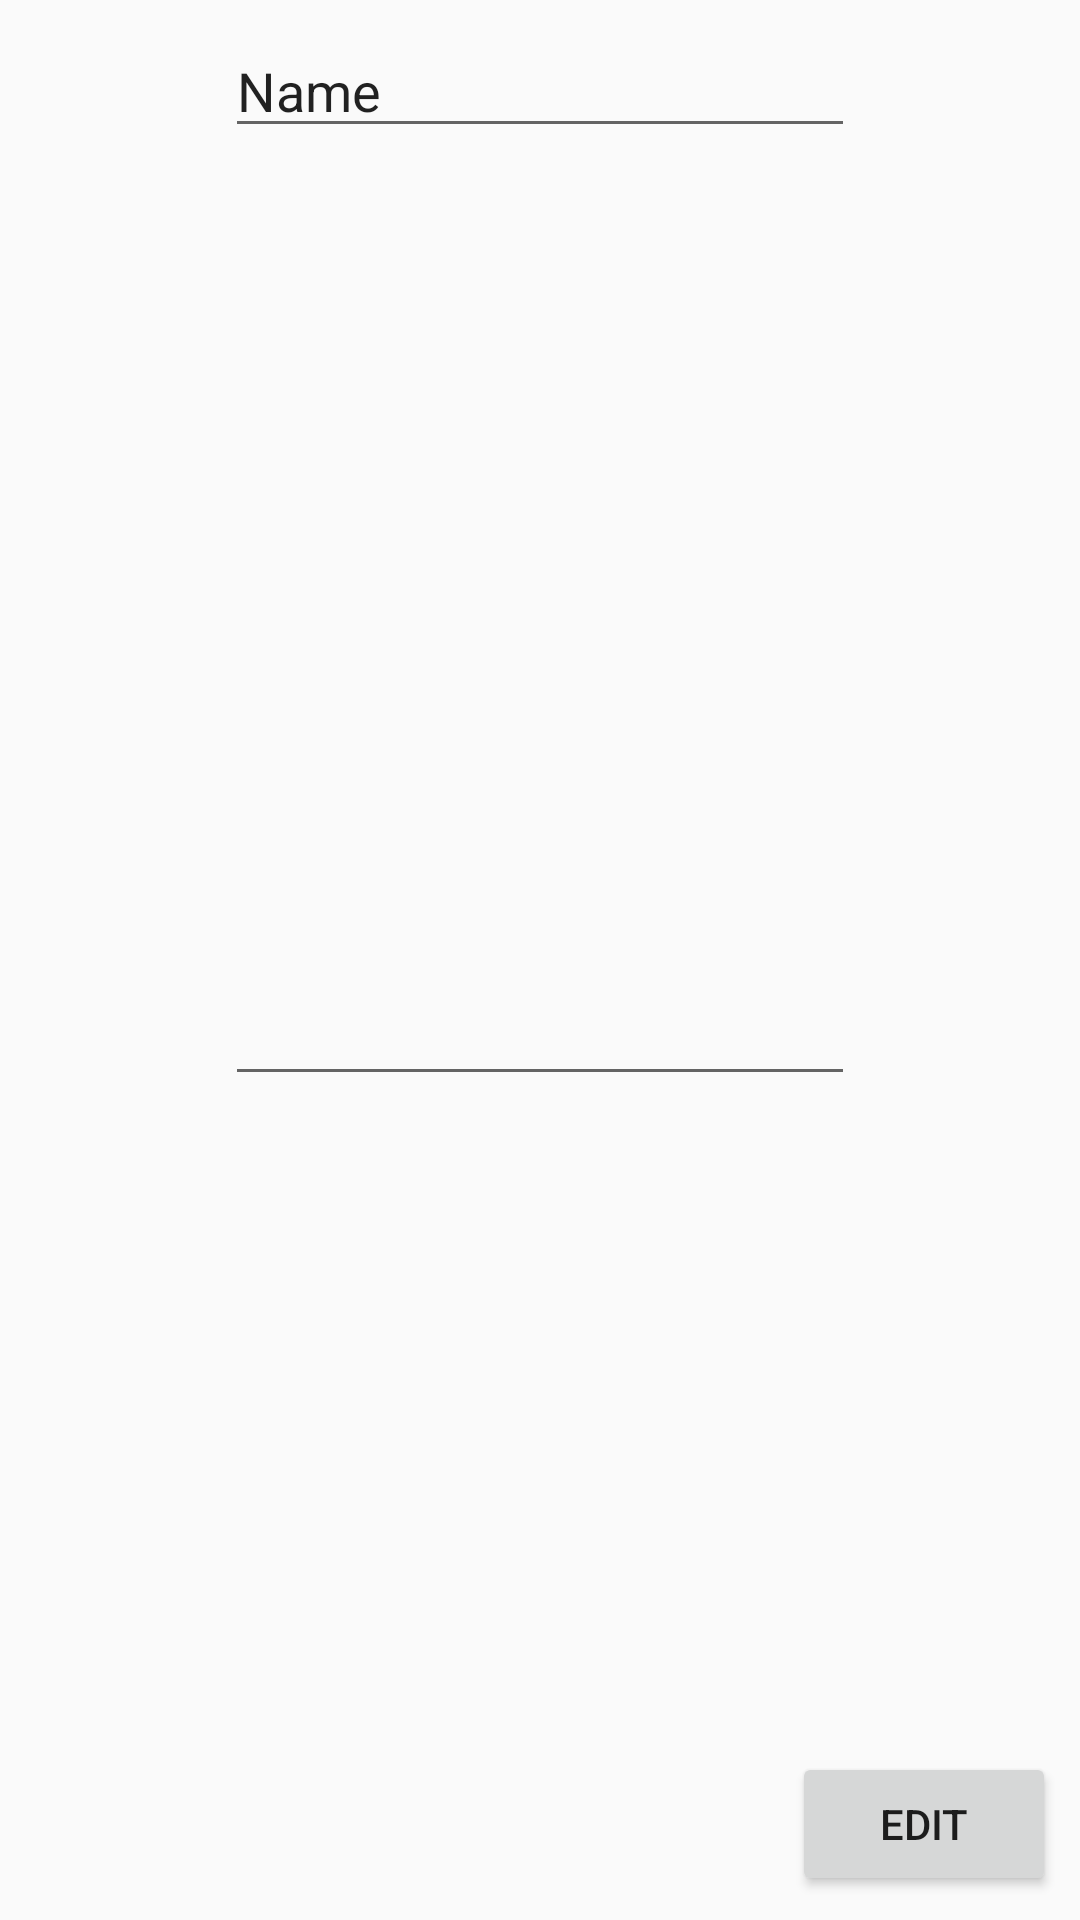

This screen was rendered from an Android layout file. Write that file and the resources it references.
<!-- AndroidManifest.xml: application theme Theme.AppCompat.Light.NoActionBar -->
<!-- res/layout/activity_edit_note.xml -->
<?xml version="1.0" encoding="utf-8"?>
<android.support.constraint.ConstraintLayout xmlns:android="http://schemas.android.com/apk/res/android"
    xmlns:app="http://schemas.android.com/apk/res-auto"
    xmlns:tools="http://schemas.android.com/tools"
    android:layout_width="match_parent"
    android:layout_height="match_parent"
    tools:context=".EditNote">

    <EditText
        android:id="@+id/etEditTitle"
        android:layout_width="wrap_content"
        android:layout_height="wrap_content"
        android:layout_marginStart="8dp"
        android:layout_marginTop="8dp"
        android:layout_marginEnd="8dp"
        android:ems="10"
        android:inputType="textPersonName"
        android:text="Name"
        app:layout_constraintEnd_toEndOf="parent"
        app:layout_constraintStart_toStartOf="parent"
        app:layout_constraintTop_toTopOf="parent" />

    <EditText
        android:id="@+id/etEditNote"
        android:layout_width="wrap_content"
        android:layout_height="wrap_content"
        android:ems="10"
        android:inputType="textMultiLine"
        app:layout_constraintBottom_toBottomOf="parent"
        app:layout_constraintEnd_toEndOf="parent"
        app:layout_constraintStart_toStartOf="parent"
        app:layout_constraintTop_toBottomOf="@+id/etEditTitle" />

    <Button
        android:id="@+id/btnFinishEdit"
        android:layout_width="wrap_content"
        android:layout_height="wrap_content"
        android:layout_marginEnd="8dp"
        android:layout_marginBottom="8dp"
        android:onClick="finishEditClicked"
        android:text="Edit"
        app:layout_constraintBottom_toBottomOf="parent"
        app:layout_constraintEnd_toEndOf="parent" />
</android.support.constraint.ConstraintLayout>
<!-- resources referenced by this layout -->
<resources>

</resources>
